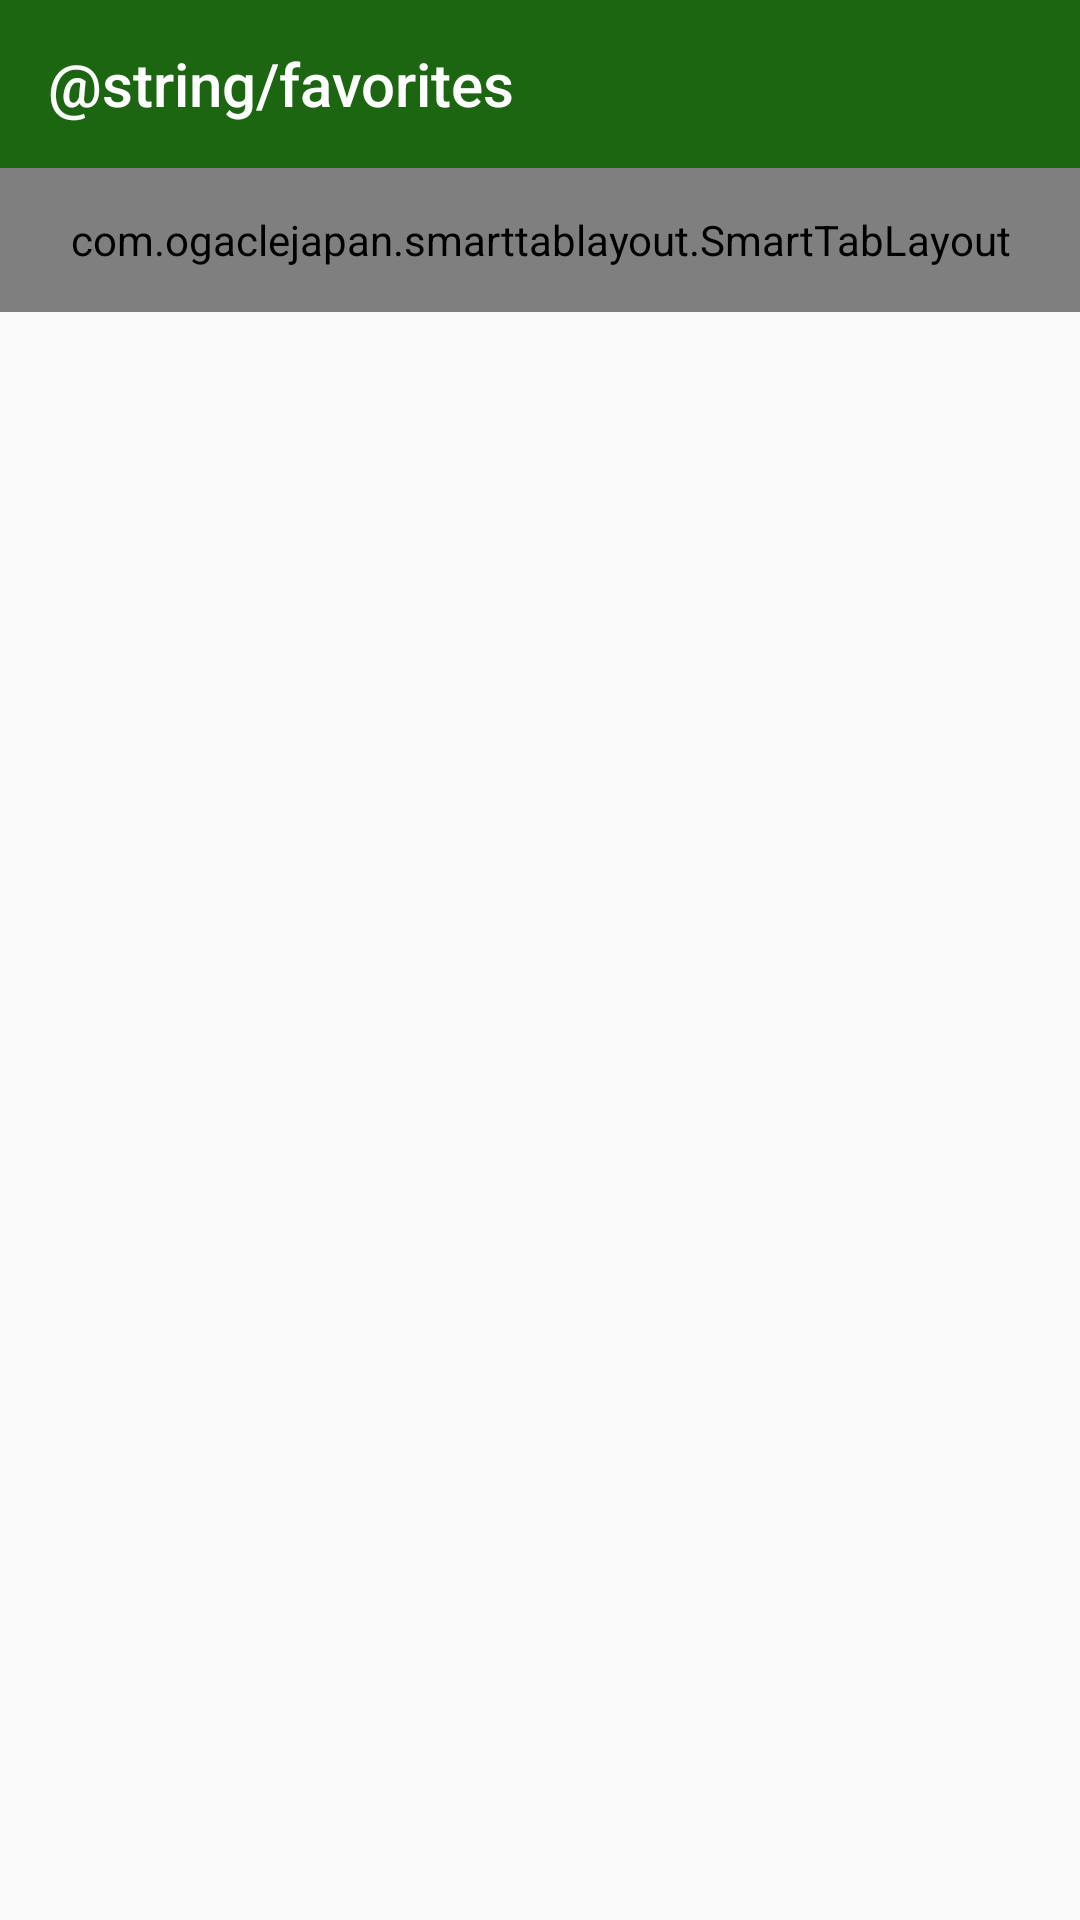

The Android layout XML behind this screen, and the referenced resources:
<!-- AndroidManifest.xml: application theme AppTheme -->
<!-- res/layout/activity_favs.xml -->
<?xml version="1.0" encoding="utf-8"?>
<LinearLayout xmlns:android="http://schemas.android.com/apk/res/android"
    xmlns:app="http://schemas.android.com/apk/res-auto"
    xmlns:tools="http://schemas.android.com/tools"
    android:orientation="vertical"
    android:layout_width="match_parent"
    android:layout_height="match_parent"
    tools:context=".activities.FavsActivity">

    <androidx.appcompat.widget.Toolbar
        android:id="@+id/toolbarFav"
        android:layout_width="match_parent"
        android:layout_height="wrap_content"
        app:title="@string/favorites"
        app:titleTextColor="@android:color/white"
        android:background="?attr/colorPrimary"
        android:minHeight="?attr/actionBarSize"
        android:theme="@style/ToolbarTheme" />

    <com.ogaclejapan.smarttablayout.SmartTabLayout
        android:id="@+id/viewPagerTabFav"
        android:layout_width="match_parent"
        android:layout_height="48dp"
        android:background="@color/colorPrimary"
        app:stl_clickable="true"
        app:stl_defaultTabBackground="?attr/selectableItemBackground"
        app:stl_defaultTabTextAllCaps="true"
        app:stl_defaultTabTextColor="@android:color/white"
        app:stl_defaultTabTextHorizontalPadding="16dp"
        app:stl_defaultTabTextMinWidth="0dp"
        app:stl_defaultTabTextSize="12sp"
        app:stl_distributeEvenly="true"
        app:stl_dividerColor="@android:color/transparent"
        app:stl_dividerThickness="1dp"
        app:stl_drawDecorationAfterTab="false"
        app:stl_indicatorAlwaysInCenter="false"
        app:stl_indicatorColor="@android:color/white"
        app:stl_indicatorCornerRadius="2dp"
        app:stl_indicatorGravity="bottom"
        app:stl_indicatorInFront="false"
        app:stl_indicatorInterpolation="smart"
        app:stl_indicatorThickness="4dp"
        app:stl_indicatorWidth="auto"
        app:stl_indicatorWithoutPadding="false"
        app:stl_overlineColor="@android:color/transparent"
        app:stl_overlineThickness="0dp"
        app:stl_titleOffset="24dp"
        app:stl_underlineColor="@android:color/transparent"
        app:stl_underlineThickness="1dp" />

    <androidx.viewpager.widget.ViewPager
        android:id="@+id/viewPagerFav"
        android:layout_width="match_parent"
        android:layout_height="match_parent"
        />


</LinearLayout>
<!-- resources referenced by this layout -->
<resources>
  <color name="colorPrimary">#1C6611</color>
  <style name="ToolbarTheme" parent="@style/ThemeOverlay.AppCompat.ActionBar">
          
          <item name="colorControlNormal">#FFF</item>
      </style>
  <style name="AppTheme" parent="Theme.AppCompat.Light.NoActionBar">
          
          <item name="colorPrimary">@color/colorPrimary</item>
          <item name="colorPrimaryDark">@color/colorPrimaryDark</item>
          <item name="colorAccent">@color/colorAccent</item>
          <item name="actionOverflowButtonStyle">@style/MyOverflowButtonStyle</item>
      </style>
  <color name="colorPrimaryDark">#36C621</color>
  <color name="colorAccent">#03DAC5</color>
  <style name="MyOverflowButtonStyle" parent="Widget.AppCompat.ActionButton.Overflow">
          <item name="android:tint">#FFFFFF</item>
      </style>
</resources>
